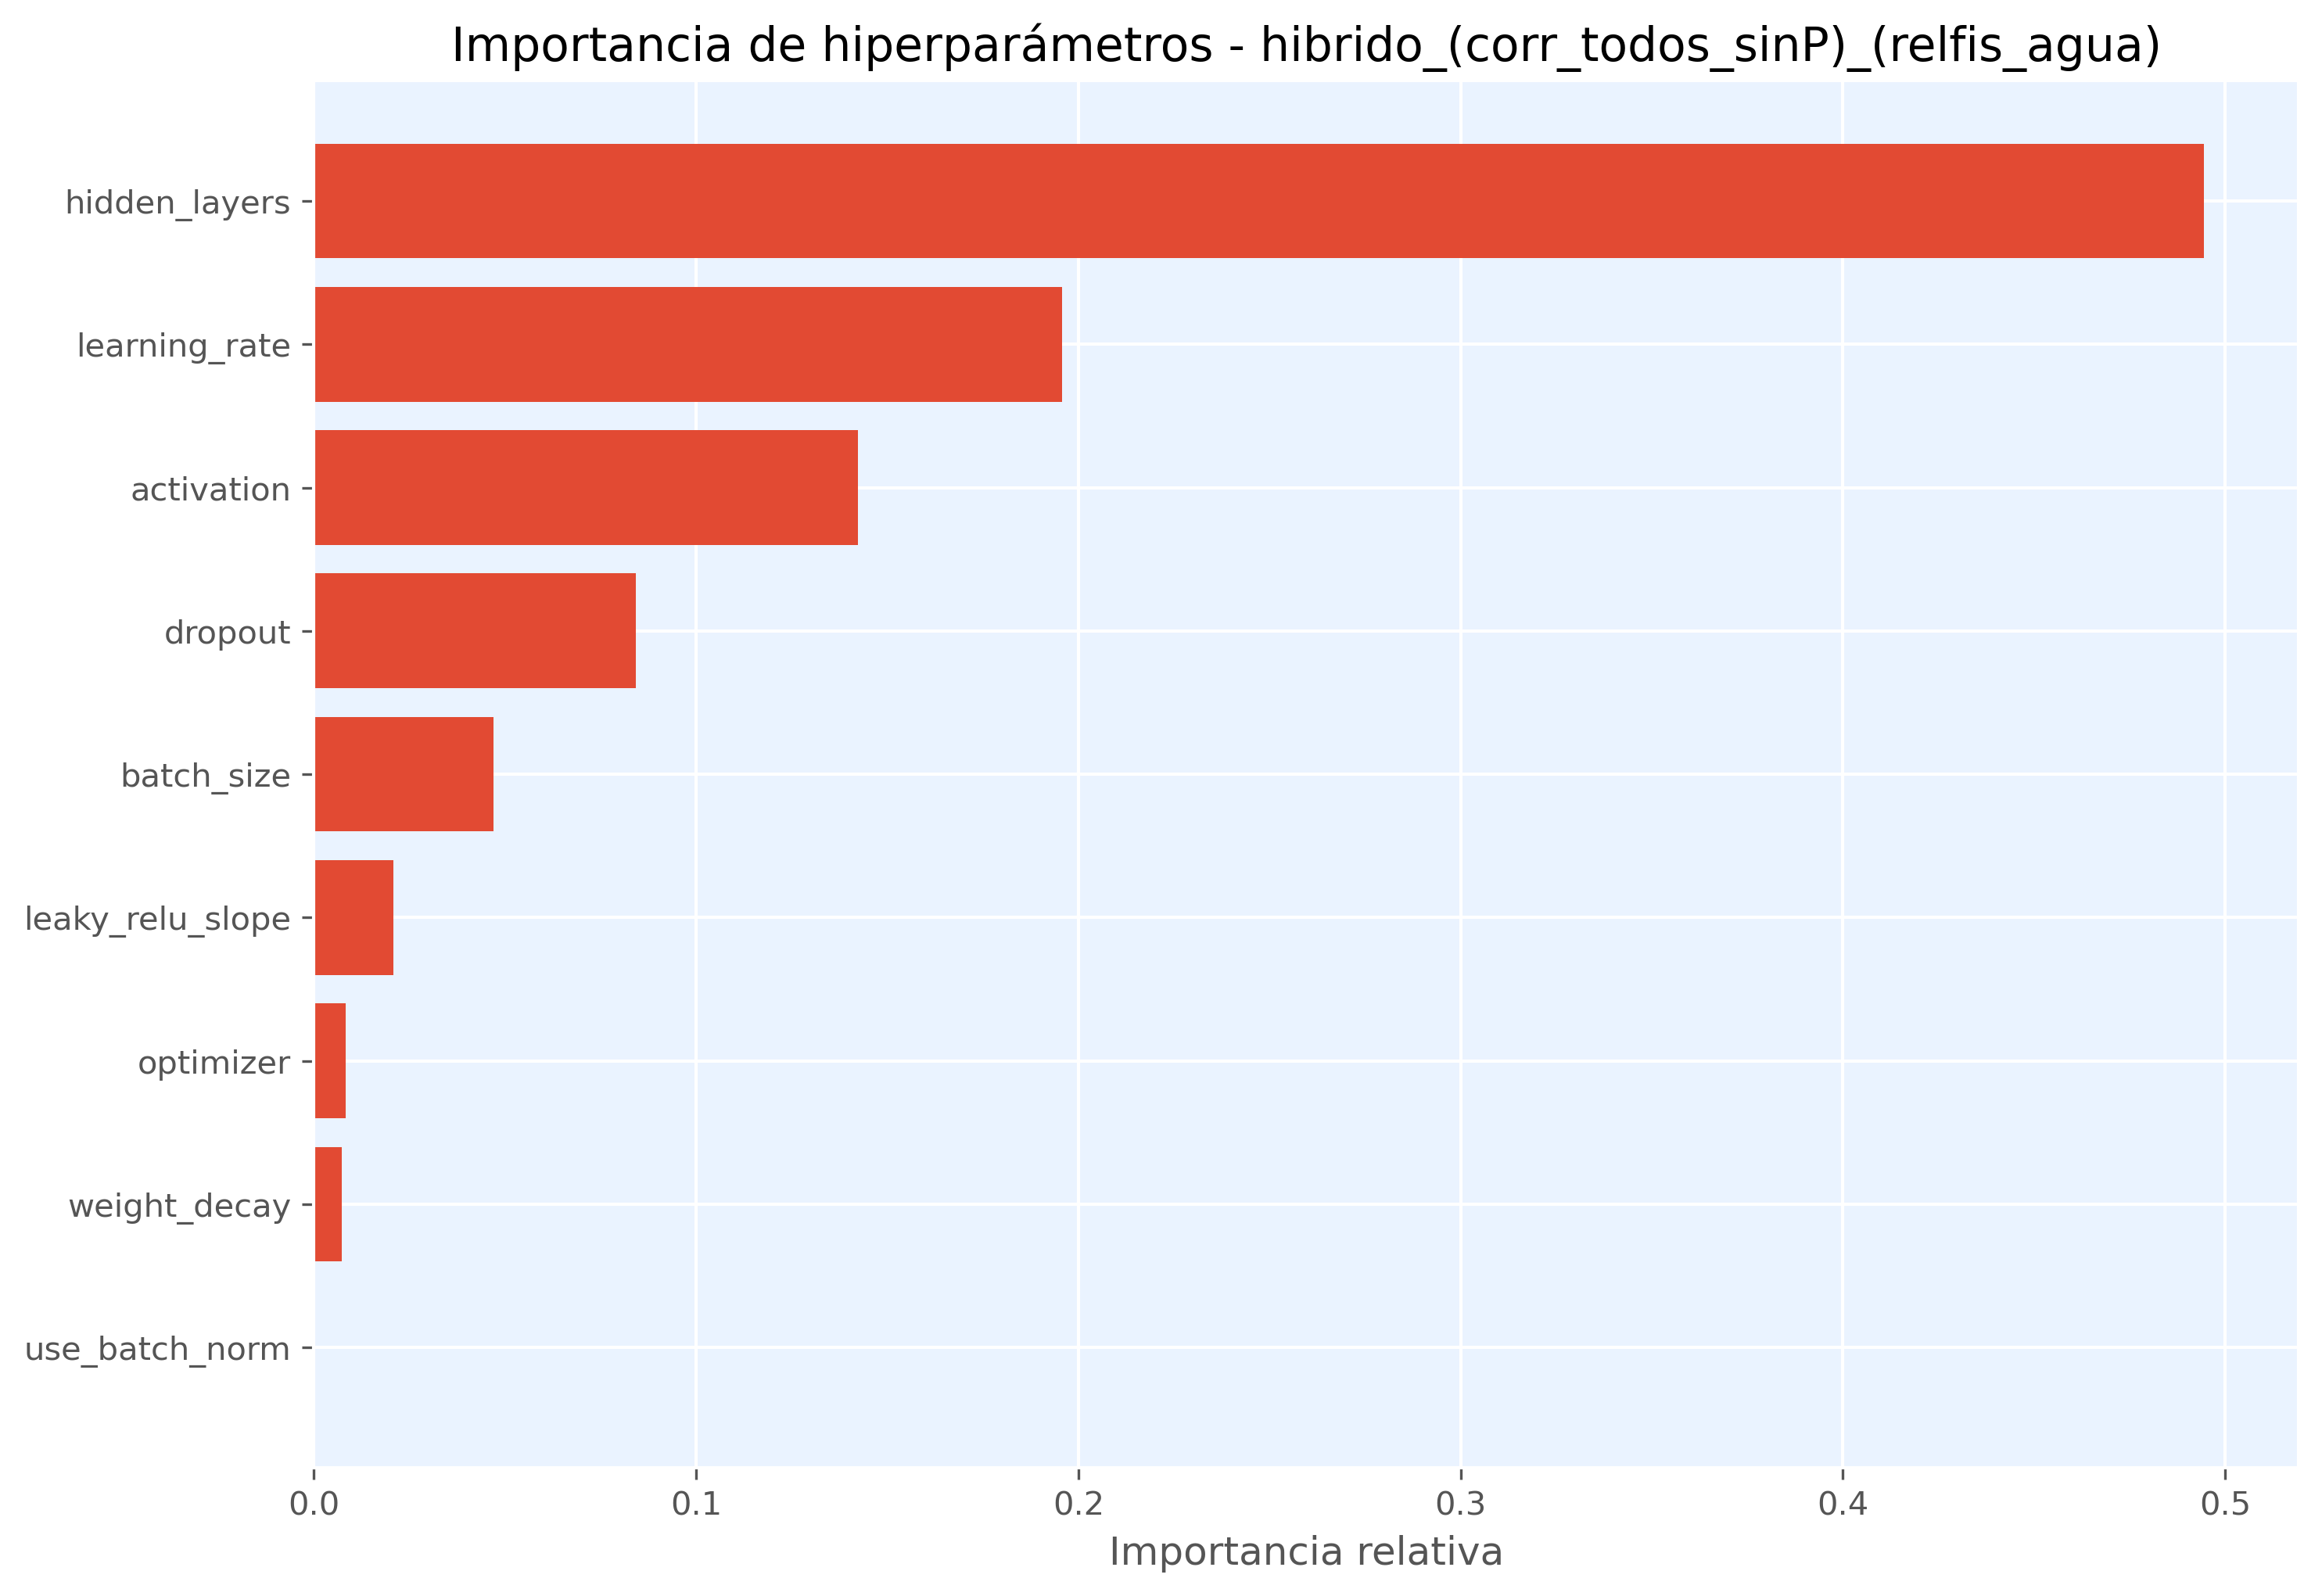

The table this chart was drawn from, first rows:
hiperparametro, importancia
hidden_layers, 0.4944
learning_rate, 0.1958
activation, 0.1423
dropout, 0.08427
batch_size, 0.04691
leaky_relu_slope, 0.02074
optimizer, 0.008316
weight_decay, 0.007275
use_batch_norm, 0.0
